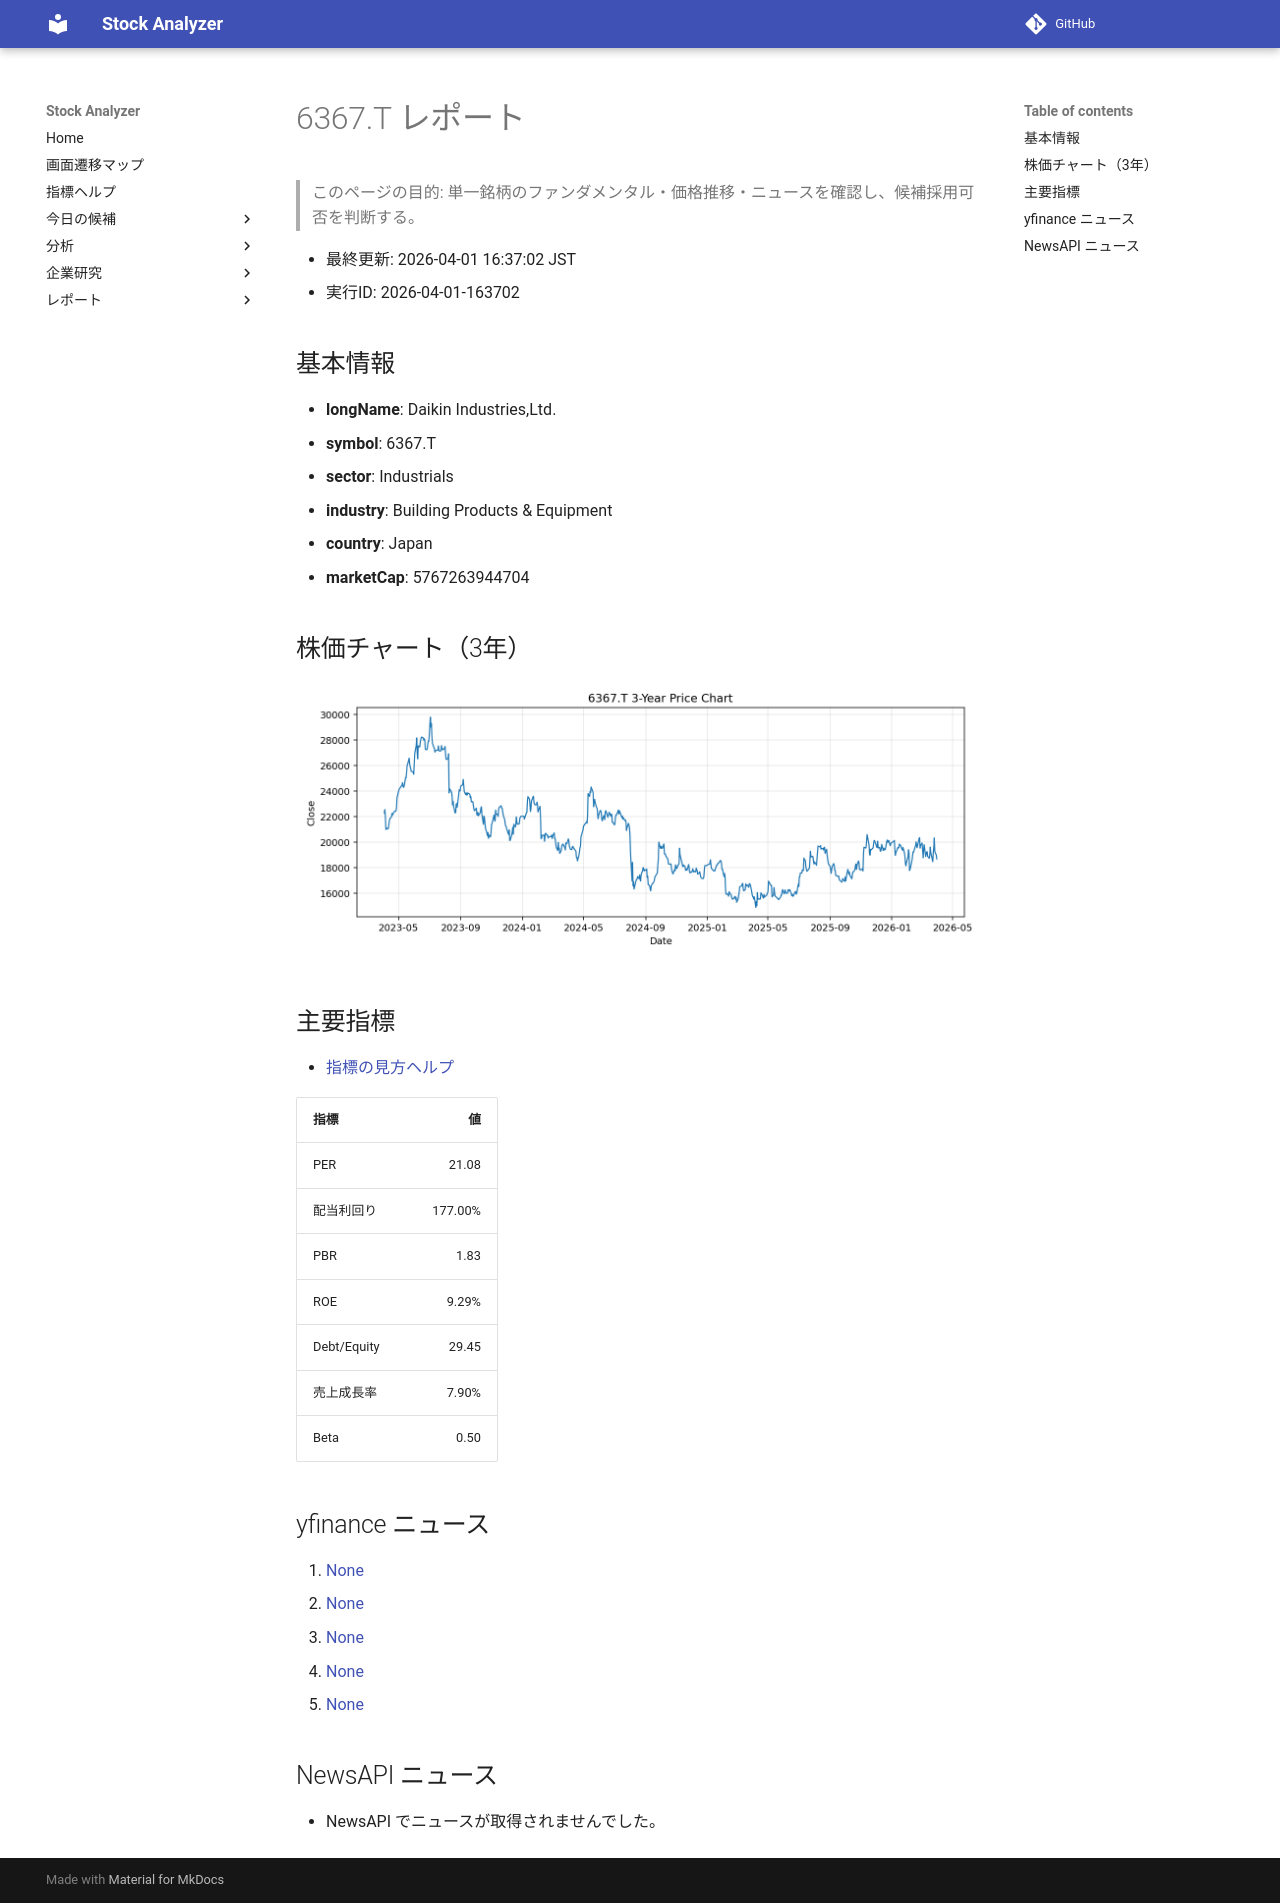

repository: Yumi-note/Making-APP · page: reports/2026-04-01/163702/6367_T/index.html · generator: mkdocs

# 6367.T レポート

> このページの目的: 単一銘柄のファンダメンタル・価格推移・ニュースを確認し、候補採用可否を判断する。

- 最終更新: 2026-04-01 16:37:02 JST
- 実行ID: 2026-04-01-163702

## 基本情報

- **longName**: Daikin Industries,Ltd.
- **symbol**: 6367.T
- **sector**: Industrials
- **industry**: Building Products & Equipment
- **country**: Japan
- **marketCap**: 5767263944704

## 株価チャート（3年）

![6367.T 3-year price chart](6367_T_3y.png)

## 主要指標

- [指標の見方ヘルプ](../../../../indicators.md)

| 指標 | 値 |
|---|---:|
| PER | 21.08 |
| 配当利回り | 177.00% |
| PBR | 1.83 |
| ROE | 9.29% |
| Debt/Equity | 29.45 |
| 売上成長率 | 7.90% |
| Beta | 0.50 |

## yfinance ニュース

1. [None](None)
2. [None](None)
3. [None](None)
4. [None](None)
5. [None](None)

## NewsAPI ニュース

- NewsAPI でニュースが取得されませんでした。
